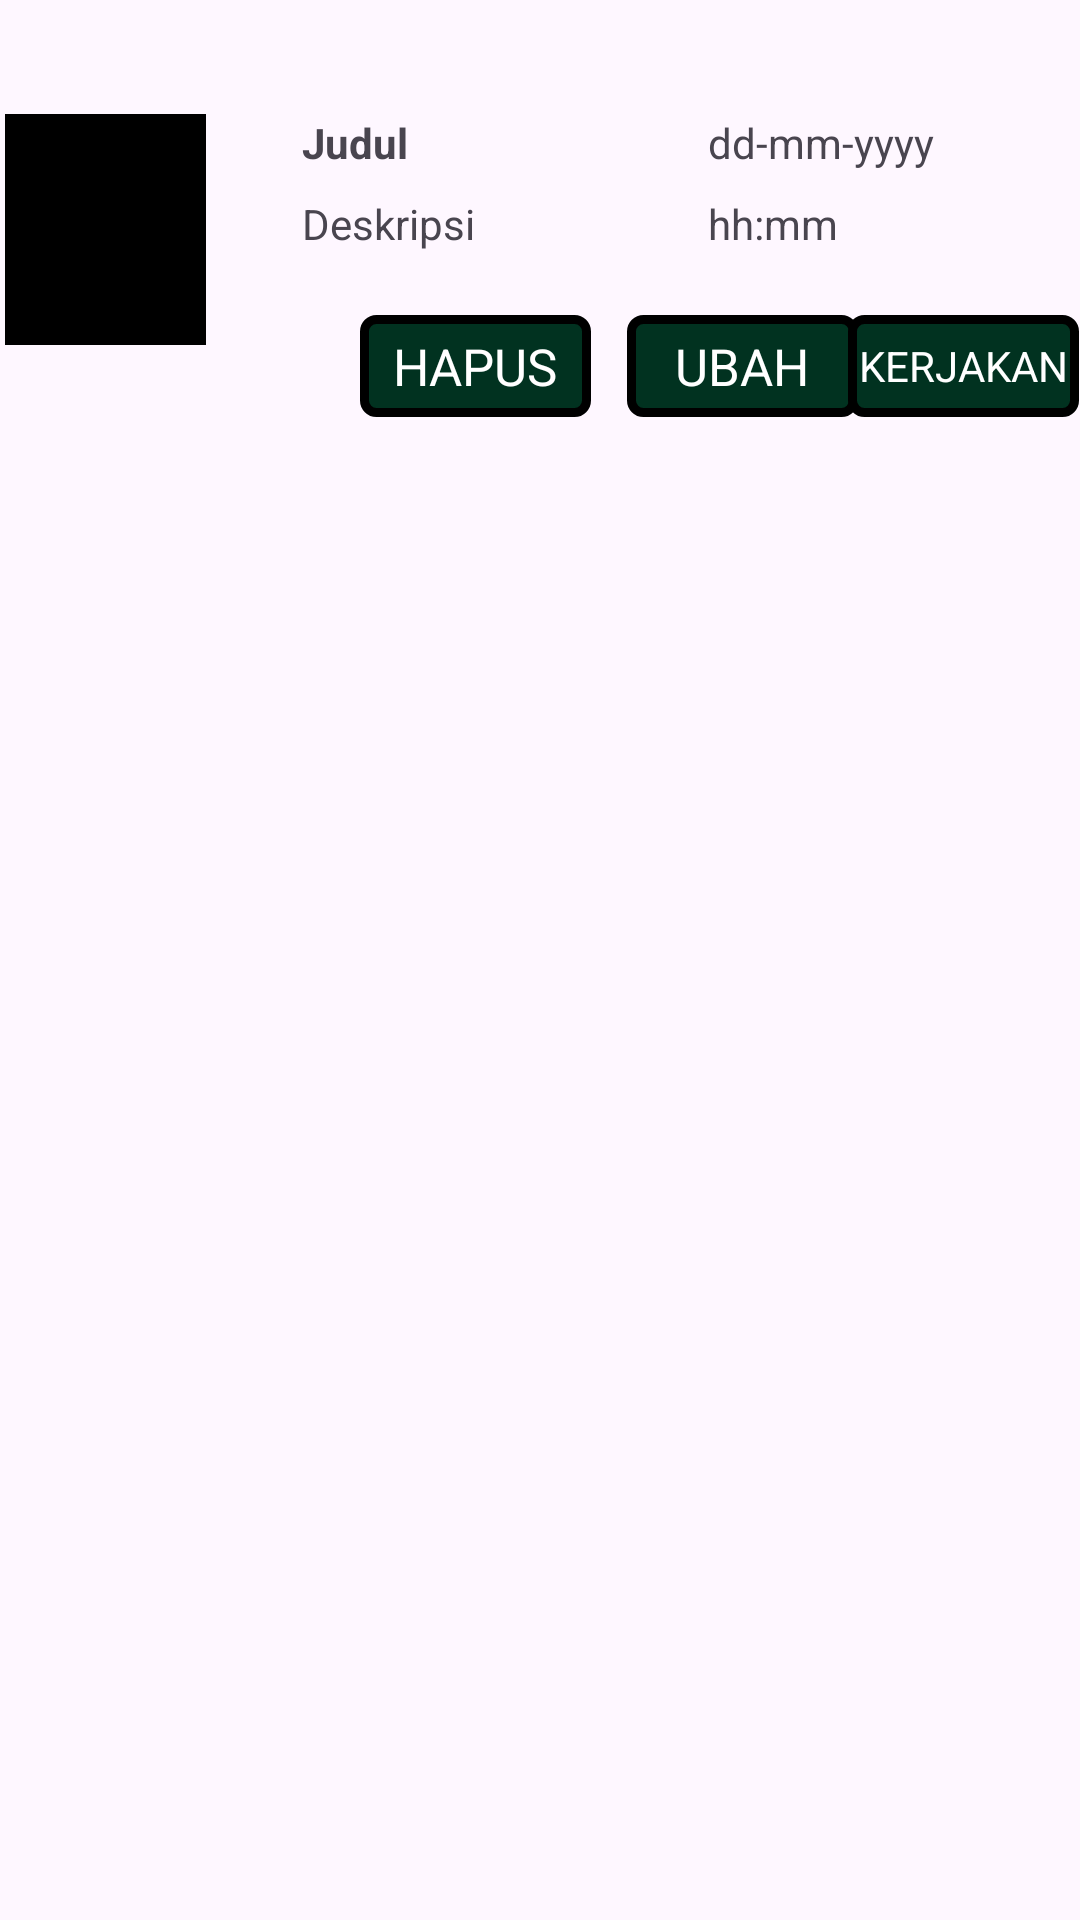

Produce the Android XML layout that renders to this screen, including the resource entries it uses.
<!-- AndroidManifest.xml: application theme Theme.LatihanSharedPreferences1 -->
<!-- res/layout/activity_task_layout.xml -->
<?xml version="1.0" encoding="utf-8"?>
<androidx.constraintlayout.widget.ConstraintLayout xmlns:android="http://schemas.android.com/apk/res/android"
    xmlns:app="http://schemas.android.com/apk/res-auto"
    xmlns:tools="http://schemas.android.com/tools"
    android:layout_width="match_parent"
    android:layout_height="wrap_content"

    >

    <ImageView
        android:id="@+id/imageView2"
        android:layout_width="402dp"
        android:layout_height="131dp"
        android:layout_marginTop="16dp"
        android:background="@drawable/rounded_border"
        app:layout_constraintEnd_toEndOf="parent"
        app:layout_constraintHorizontal_bias="0.444"
        app:layout_constraintStart_toStartOf="parent"
        app:layout_constraintTop_toTopOf="parent" />


    <ImageView
        android:id="@+id/imageTask"
        android:layout_width="67dp"
        android:layout_height="77dp"
        android:layout_marginStart="20dp"
        android:layout_marginBottom="32dp"
        android:background="@color/black"
        app:layout_constraintBottom_toBottomOf="@id/imageView2"
        app:layout_constraintStart_toStartOf="@+id/imageView2"
        app:layout_constraintTop_toTopOf="@id/imageView2"
        app:layout_constraintVertical_bias="1.0" />

    <TextView
        android:id="@+id/judulTask"
        android:layout_width="wrap_content"
        android:layout_height="wrap_content"
        android:layout_marginStart="32dp"
        android:text="Judul"
        android:textStyle="bold"
        app:layout_constraintStart_toEndOf="@+id/imageTask"
        app:layout_constraintTop_toTopOf="@+id/imageTask" />

    <TextView
        android:id="@+id/deskripsiTask"
        android:layout_width="wrap_content"
        android:layout_height="wrap_content"
        android:layout_marginTop="8dp"
        android:text="Deskripsi"
        app:layout_constraintStart_toStartOf="@+id/judulTask"
        app:layout_constraintTop_toBottomOf="@+id/judulTask" />

    <TextView
        android:id="@+id/dateTask"
        android:layout_width="wrap_content"
        android:layout_height="wrap_content"
        android:layout_marginStart="100dp"
        android:text="dd-mm-yyyy"
        app:layout_constraintStart_toEndOf="@+id/judulTask"
        app:layout_constraintTop_toTopOf="@+id/judulTask" />

    <TextView
        android:id="@+id/timeTask"
        android:layout_width="wrap_content"
        android:layout_height="wrap_content"
        android:layout_marginTop="8dp"
        android:text="hh:mm"
        app:layout_constraintStart_toStartOf="@+id/dateTask"
        app:layout_constraintTop_toBottomOf="@+id/dateTask" />

    <TextView
        android:id="@+id/deleteTask"
        android:layout_width="77dp"
        android:layout_height="34dp"
        android:layout_marginStart="120dp"
        android:layout_marginBottom="8dp"
        android:background="@drawable/box_background_bg2"
        android:gravity="center"
        android:text="HAPUS"
        android:textColor="@color/white"
        android:textSize="17sp"
        app:layout_constraintBottom_toBottomOf="@id/imageView2"
        app:layout_constraintStart_toStartOf="parent" />

    <TextView
        android:id="@+id/editTask"
        android:layout_width="77dp"
        android:layout_height="34dp"
        android:layout_marginStart="12dp"
        android:layout_marginBottom="8dp"
        android:background="@drawable/box_background_bg2"
        android:gravity="center"
        android:text="UBAH"
        android:textColor="@color/white"
        android:textSize="17sp"
        app:layout_constraintBottom_toBottomOf="@id/imageView2"
        app:layout_constraintStart_toEndOf="@id/deleteTask" />

    <TextView
        android:id="@+id/statusTask"
        android:layout_width="77dp"
        android:layout_height="34dp"
        android:layout_marginEnd="24dp"
        android:layout_marginBottom="8dp"
        android:background="@drawable/box_background_bg2"
        android:gravity="center"
        android:text="KERJAKAN"
        android:textColor="@color/white"
        android:textSize="14dp"
        app:layout_constraintBottom_toBottomOf="@+id/imageView2"
        app:layout_constraintEnd_toEndOf="@+id/imageView2" />

</androidx.constraintlayout.widget.ConstraintLayout>
<!-- resources referenced by this layout -->
<resources>
  <!-- drawable box_background_bg2 (drawable) -->
  <shape xmlns:android="http://schemas.android.com/apk/res/android">
      
      <solid android:color="#013220" /> 
  
      
      <stroke
          android:width="3dp"
          android:color="#000000" /> 
  
      
      <corners android:radius="4dp" /> 
  </shape>
  <style name="Theme.LatihanSharedPreferences1" parent="Base.Theme.LatihanSharedPreferences1" />
  <style name="Base.Theme.LatihanSharedPreferences1" parent="Theme.Material3.DayNight.NoActionBar">
          
          
      </style>
  <!-- not gathered from this repository: default colours our renderer supplied (Android Studio template values) -->
  <color name="black">#FF000000</color>
  <color name="white">#FFFFFFFF</color>
</resources>
